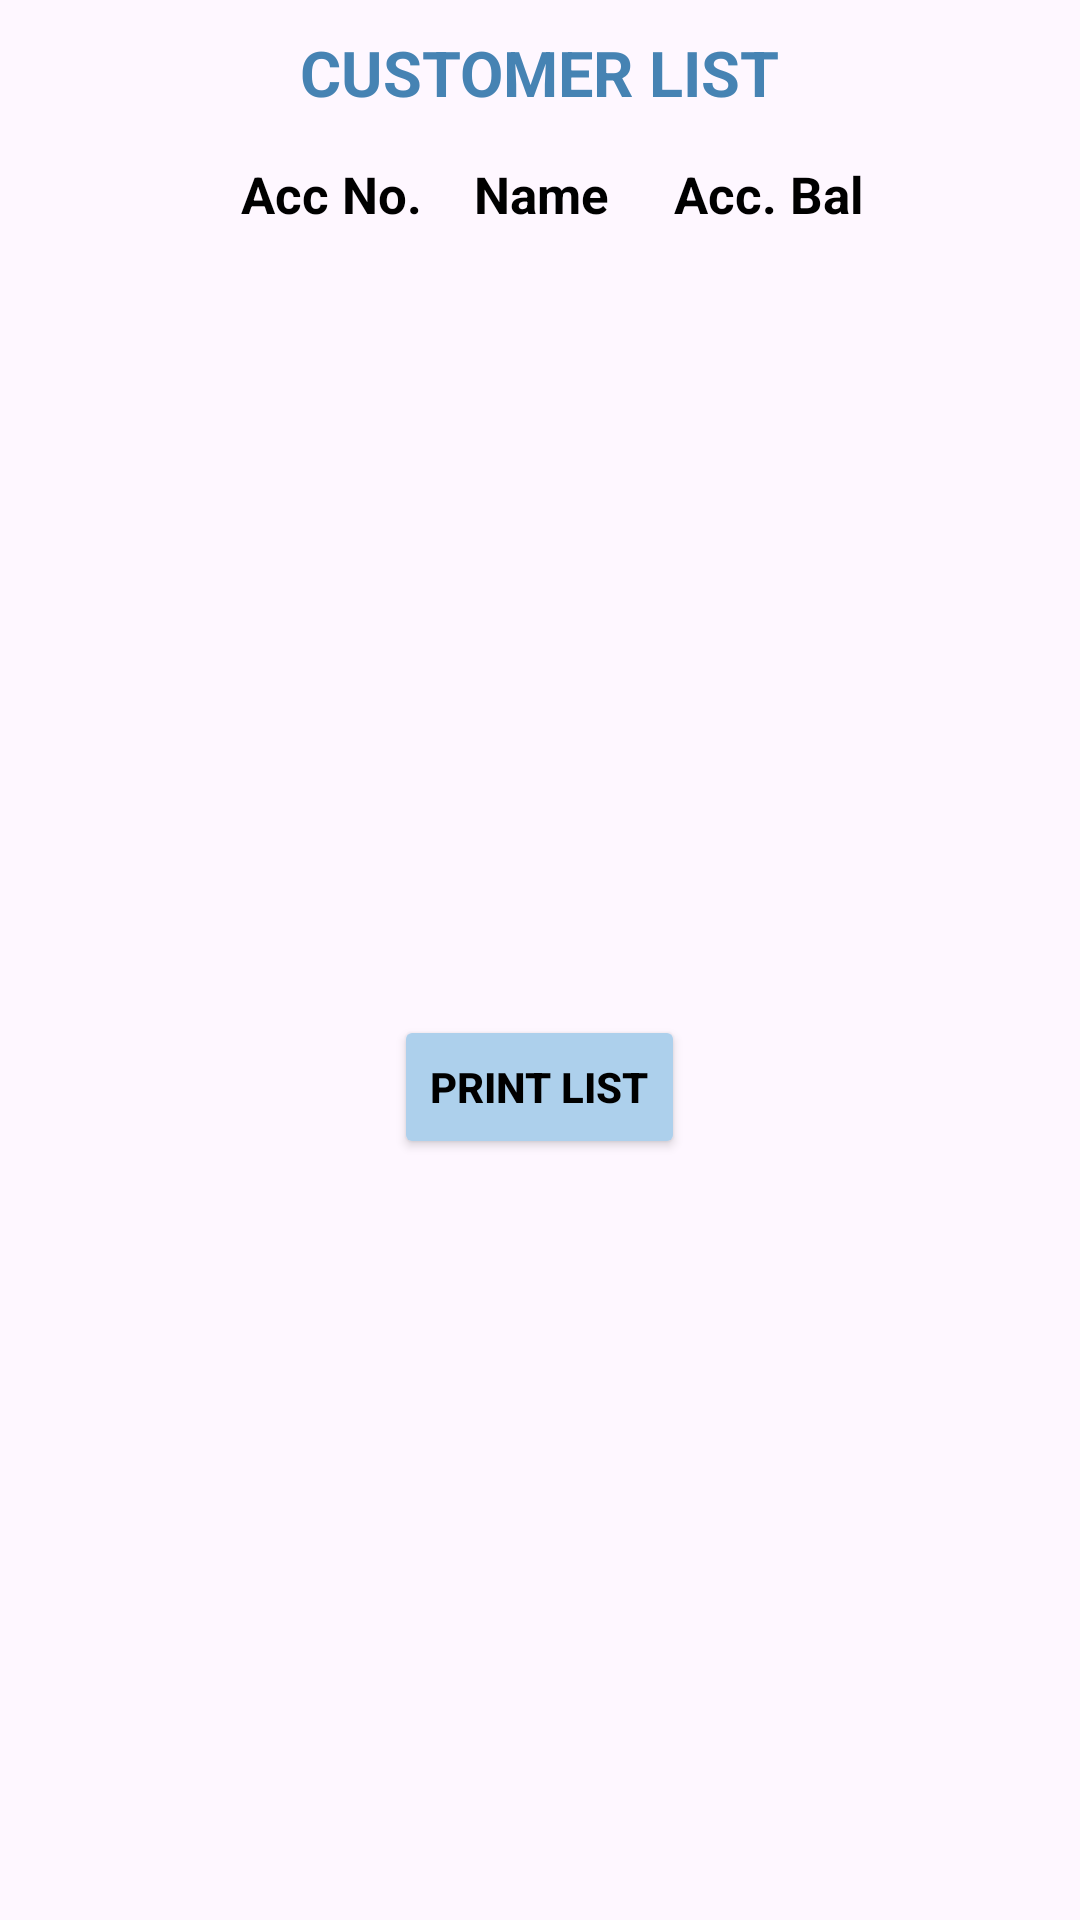

Reconstruct the res/layout file that produces this screen, plus the resources it refers to.
<!-- AndroidManifest.xml: application theme Theme.AgentCashCollection -->
<!-- res/layout/customer_list.xml -->
<?xml version="1.0" encoding="utf-8"?>
<androidx.appcompat.widget.LinearLayoutCompat xmlns:android="http://schemas.android.com/apk/res/android"
    android:layout_width="300dp"
    android:layout_height="400dp"
    xmlns:app="http://schemas.android.com/apk/res-auto"
    android:orientation="vertical">

    <TextView
        android:id="@+id/headerText"
        android:layout_width="wrap_content"
        android:layout_height="wrap_content"
        android:layout_gravity="center_horizontal"
        android:layout_margin="10dp"
        android:text="CUSTOMER LIST"
        android:textAppearance="@style/TextAppearance.AppCompat.Body1"
        android:textColor="@color/textColor"
        android:textSize="21dp"
        android:textStyle="bold" />

    <ScrollView
        android:layout_width="match_parent"
        android:layout_height="280dp"
        >
        <LinearLayout
            android:layout_width="match_parent"
            android:layout_height="match_parent"
            android:orientation="vertical"
            android:gravity="center_horizontal"
            >

            <TextView
                android:id="@+id/columnText"
                android:layout_width="wrap_content"
                android:layout_height="wrap_content"
                android:text="  Acc No.    Name     Acc. Bal"
                android:textSize="17dp"
                android:textColor="@color/black"
                android:textStyle="bold"
                android:layout_margin="5dp"/>

            <TextView
                android:id="@+id/customerList"
                android:layout_width="wrap_content"
                android:layout_height="wrap_content"
                android:text=""
                android:ems="14"
                android:textAlignment="center"
                android:textColor="@color/black"
                android:textSize="16sp" />

        </LinearLayout>
    </ScrollView>

    <Button
        android:id="@+id/printList"
        android:layout_width="wrap_content"
        android:layout_height="wrap_content"
        app:cornerRadius="10dp"
        android:backgroundTint="@color/ui_color"
        android:layout_margin="10dp"
        android:layout_gravity="center_horizontal"
        android:text="Print List"
        android:textColor="@color/black"
        android:textStyle="bold"
        />


</androidx.appcompat.widget.LinearLayoutCompat>
<!-- resources referenced by this layout -->
<resources>
  <color name="black">#FF000000</color>
  <color name="textColor">#4683B3</color>
  <color name="ui_color">#ADD0EC</color>
  <style name="Theme.AgentCashCollection" parent="Base.Theme.AgentCashCollection" />
  <style name="Base.Theme.AgentCashCollection" parent="Theme.Material3.DayNight.NoActionBar">
          
          
          <item name="android:statusBarColor">@color/ui_color</item>
          <item name="android:navigationBarColor">@android:color/transparent</item>
          <item name="android:windowLightStatusBar">false</item>
      </style>
</resources>
